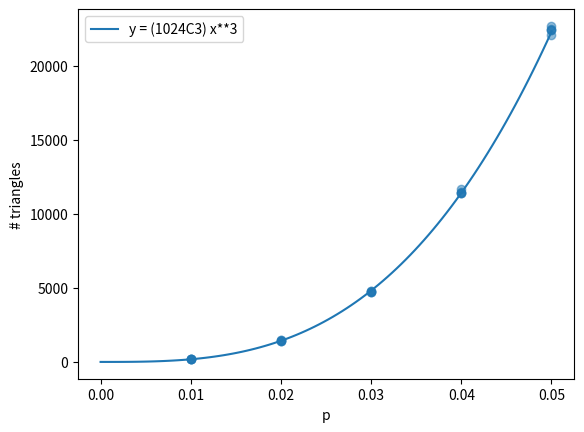

Reproduce this figure in Python.
import numpy as np
import matplotlib.pyplot as plt

x = np.array([0.05, 0.05, 0.05, 0.05, 0.05, 0.04, 0.04, 0.04, 0.04, 0.04, 0.03, 0.03, 0.03, 0.03, 0.03, 0.02, 0.02, 0.02, 0.02, 0.02, 0.01, 0.01, 0.01, 0.01, 0.01])
y = np.array([22701, 22405, 22076, 22452, 22481, 11414, 11421, 11708, 11462, 11418, 4735, 4780, 4729, 4710, 4777, 1500, 1444, 1455, 1414, 1442, 170, 165, 191, 168, 177])

w = np.linspace(0, 0.05, num = 100)
fw = []
for i in range(len(w)):
    fw.append(178433024*w[i]**3)

plt.plot(w, fw, label='y = (1024C3) x**3')
plt.legend()
plt.scatter(x, y, alpha=0.5)
plt.xlabel('p')
plt.ylabel('# triangles')
plt.savefig('plot.png')
plt.show()
